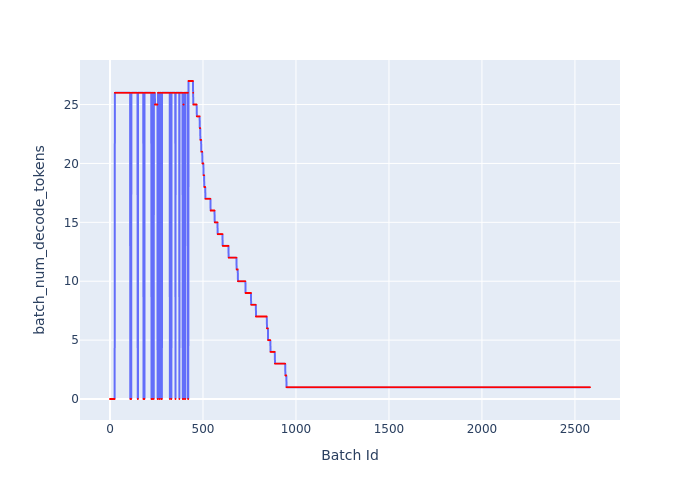

The table this chart was drawn from, first rows:
Batch Id, batch_num_decode_tokens
0, 0
1, 0
2, 0
3, 0
4, 0
5, 0
6, 0
7, 0
8, 0
9, 0
10, 0
11, 0
12, 0
13, 0
14, 0
15, 0
16, 0
17, 0
18, 0
19, 0
20, 0
21, 0
22, 0
23, 0
24, 0
25, 0
26, 26
27, 26
28, 26
29, 26
30, 26
31, 26
32, 26
33, 26
34, 26
35, 26
36, 26
37, 26
38, 26
39, 26
40, 26
41, 26
42, 26
43, 26
44, 26
45, 26
46, 26
47, 26
48, 26
49, 26
50, 26
51, 26
52, 26
53, 26
54, 26
55, 26
56, 26
57, 26
58, 26
59, 26
... 2,522 more rows
